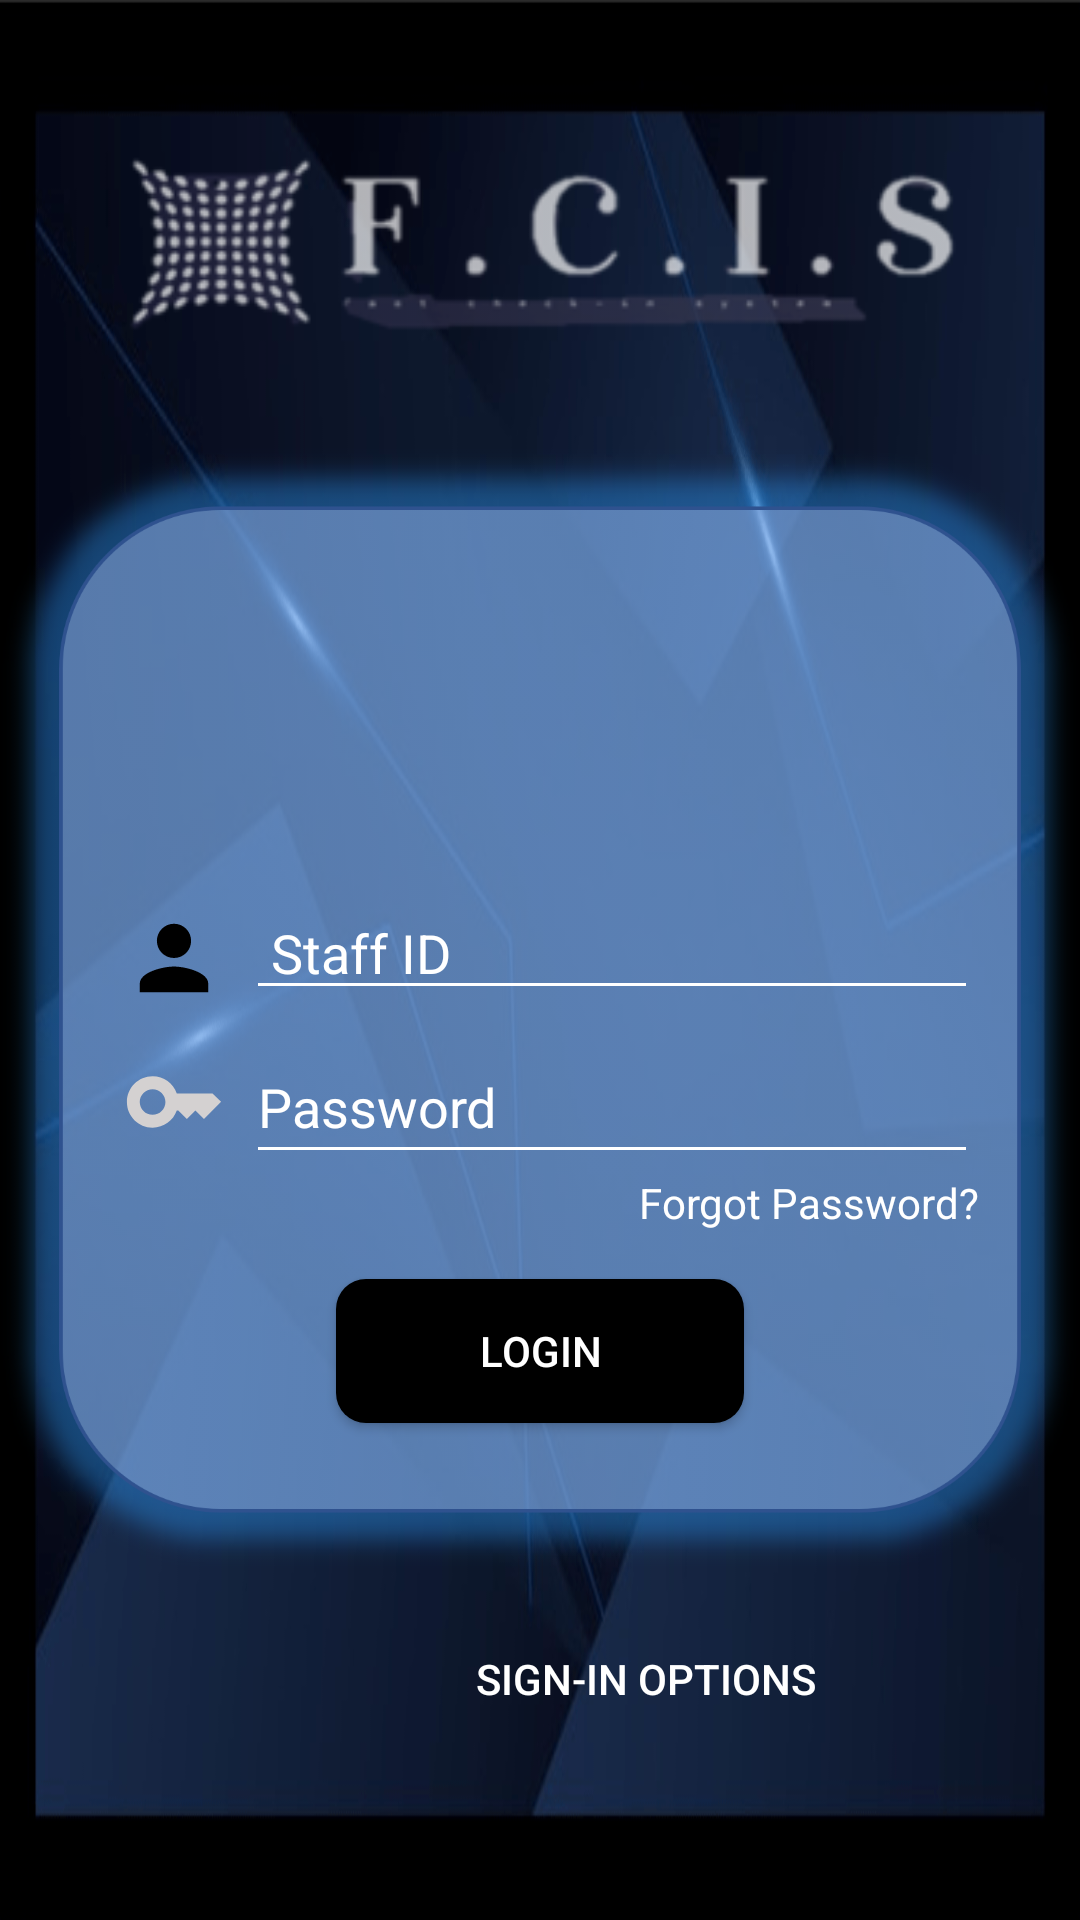

Produce the Android XML layout that renders to this screen, including the resource entries it uses.
<!-- AndroidManifest.xml: application theme Theme.FCIS -->
<!-- res/layout/activity_login_page_new.xml -->
<?xml version="1.0" encoding="utf-8"?>
<RelativeLayout xmlns:android="http://schemas.android.com/apk/res/android"
    android:layout_width="match_parent"
    xmlns:app="http://schemas.android.com/apk/res-auto"
    xmlns:tools="http://schemas.android.com/tools"
    android:layout_gravity="center"
    android:background="@drawable/background_black_contour_main"
    android:layout_height="match_parent">

    <ImageView
        android:id="@+id/logo"
        android:layout_margin="30dp"
        android:src="@drawable/fcis_new_logo"
        android:layout_width="300dp"
        android:layout_height="wrap_content"/>

    <LinearLayout
        android:padding="10dp"
        android:layout_width="375dp"
        android:layout_height="375dp"
        android:layout_centerInParent="true"
        android:background="@drawable/blue_login_tab"
        android:layout_below="@id/logo"
        android:gravity="center"
        android:orientation="vertical">


        <androidx.constraintlayout.widget.ConstraintLayout
            android:layout_width="match_parent"
            android:layout_height="wrap_content"
            android:layout_marginTop="32dp">

            <ImageView
                android:id="@+id/imageView"
                android:layout_width="100dp"
                android:layout_height="100dp"
                app:layout_constraintEnd_toEndOf="parent"
                android:src="@drawable/iconloginpage"
                app:layout_constraintBottom_toBottomOf="parent"
                app:layout_constraintStart_toStartOf="parent"
                app:layout_constraintTop_toTopOf="parent" />


        </androidx.constraintlayout.widget.ConstraintLayout>
        <LinearLayout
            android:layout_marginHorizontal="24dp"
            android:layout_width="match_parent"
            android:layout_height="wrap_content"
            android:orientation="horizontal">

            <ImageView
                android:layout_width="48dp"
                android:layout_height="48dp"
                android:src="@drawable/ic_launcher_foreground"
                >

            </ImageView>



        <EditText
            android:id="@+id/staffIdTab"
            android:layout_width="match_parent"
            android:layout_height="wrap_content"
            android:layout_marginRight="0dp"
            android:backgroundTint="@color/white"
            android:ems="10"
            android:drawablePadding="24dp"
            android:hint=" Staff ID"
            android:inputType="text"
            android:textColor="#FFFFFF"
            android:textColorHint="@color/white" />
        </LinearLayout>

        <LinearLayout
            android:layout_width="match_parent"
            android:layout_height="wrap_content"
            android:layout_marginHorizontal="24dp"
            android:orientation="horizontal">
            <ImageView
                android:layout_width="48dp"
                android:layout_height="48dp"
                android:src="@drawable/ic_launcher_key_password">

            </ImageView>


        <EditText
            android:id="@+id/passwordTab"
            android:layout_width="match_parent"
            android:layout_height="48dp"
            android:layout_marginRight="0dp"
            android:backgroundTint="@color/white"
            android:drawablePadding="5dp"
            android:ems="10"
            android:hint="Password"
            android:inputType="textPassword"
            android:imeOptions="actionDone"
            android:textColor="#FFFFFF"
            android:textColorHint="@color/white" />
        </LinearLayout>
        <TextView
            android:id="@+id/buttonForgotPassword"
            android:layout_width="match_parent"
            android:layout_height="wrap_content"
            android:layout_marginHorizontal="24dp"
            android:background="@null"
            android:backgroundTint="@null"
            android:onClick="btnForgetPassword"
            android:text="Forgot Password?"
            android:textAlignment="textEnd"
            android:textColor="@color/white" />


        <Button
            android:layout_marginTop="16dp"
            android:id="@+id/buttonLogIn"
            android:layout_width="136dp"
            android:layout_height="48dp"
            android:background="@drawable/rounded_button"
            android:text="Login"
            android:textColor="@color/white" />

        <TextView
            android:padding="8dp"
            tools:text="lololo"
            android:id="@+id/messageTextBox"
            android:layout_width="match_parent"
            android:layout_height="wrap_content"
            android:textAlignment="center"
            android:textColor="@color/red" />

    </LinearLayout>

    <Button
        android:id="@+id/buttonSignInOptions"
        android:layout_width="189dp"
        android:layout_height="61dp"
        android:background="@null"
        android:backgroundTint="@null"
        android:text="Sign-In Options"
        android:layout_alignParentBottom="true"
        android:layout_alignParentRight="true"
        android:layout_margin="50dp"
        android:onClick="btnSignIn"
        android:textColor="@color/white"
        />

</RelativeLayout>
<!-- resources referenced by this layout -->
<resources>
  <color name="red">#E91E63</color>
  <color name="white">#FFFFFFFF</color>
  <!-- drawable background_black_contour_main: png bitmap (drawable, 297487 bytes) -->
  <!-- drawable blue_login_tab: png bitmap (drawable, 171658 bytes) -->
  <!-- drawable fcis_new_logo: png bitmap (drawable, 14143 bytes) -->
  <!-- drawable ic_launcher_foreground (drawable) -->
  <vector xmlns:android="http://schemas.android.com/apk/res/android"
      android:width="108dp"
      android:height="108dp"
      android:viewportWidth="24"
      android:viewportHeight="24"
      android:tint="#000000">
    <group android:scaleX="0.7134"
        android:scaleY="0.7134"
        android:translateX="3.4392"
        android:translateY="3.4392">
      <path
          android:fillColor="@android:color/white"
          android:pathData="M12,12c2.21,0 4,-1.79 4,-4s-1.79,-4 -4,-4 -4,1.79 -4,4 1.79,4 4,4zM12,14c-2.67,0 -8,1.34 -8,4v2h16v-2c0,-2.66 -5.33,-4 -8,-4z"/>
    </group>
  </vector>
  <!-- drawable ic_launcher_key_password (drawable) -->
  <vector xmlns:android="http://schemas.android.com/apk/res/android"
      android:width="108dp"
      android:height="108dp"
      android:viewportWidth="24"
      android:viewportHeight="24"
      android:tint="#D4D1D1">
    <group android:scaleX="0.7134"
        android:scaleY="0.7134"
        android:translateX="3.4392"
        android:translateY="3.4392">
      <path
          android:fillColor="@android:color/white"
          android:pathData="M21,10h-8.35C11.83,7.67 9.61,6 7,6c-3.31,0 -6,2.69 -6,6s2.69,6 6,6c2.61,0 4.83,-1.67 5.65,-4H13l2,2l2,-2l2,2l4,-4.04L21,10zM7,15c-1.65,0 -3,-1.35 -3,-3c0,-1.65 1.35,-3 3,-3s3,1.35 3,3C10,13.65 8.65,15 7,15z"/>
    </group>
  </vector>
  <!-- drawable rounded_button (drawable) -->
  <?xml version="1.0" encoding="utf-8"?>
  <shape xmlns:android="http://schemas.android.com/apk/res/android" android:shape="rectangle">
      <solid android:color="@color/black"/>
  <corners android:radius="10dp"/>
  </shape>
  <style name="Theme.FCIS" parent="Base.Theme.FCIS" />
  <color name="black">#FF000000</color>
  <style name="Base.Theme.FCIS" parent="Theme.AppCompat.Light.NoActionBar">
          
          <item name="android:textColorHint">@color/white</item>
          
      </style>
</resources>
